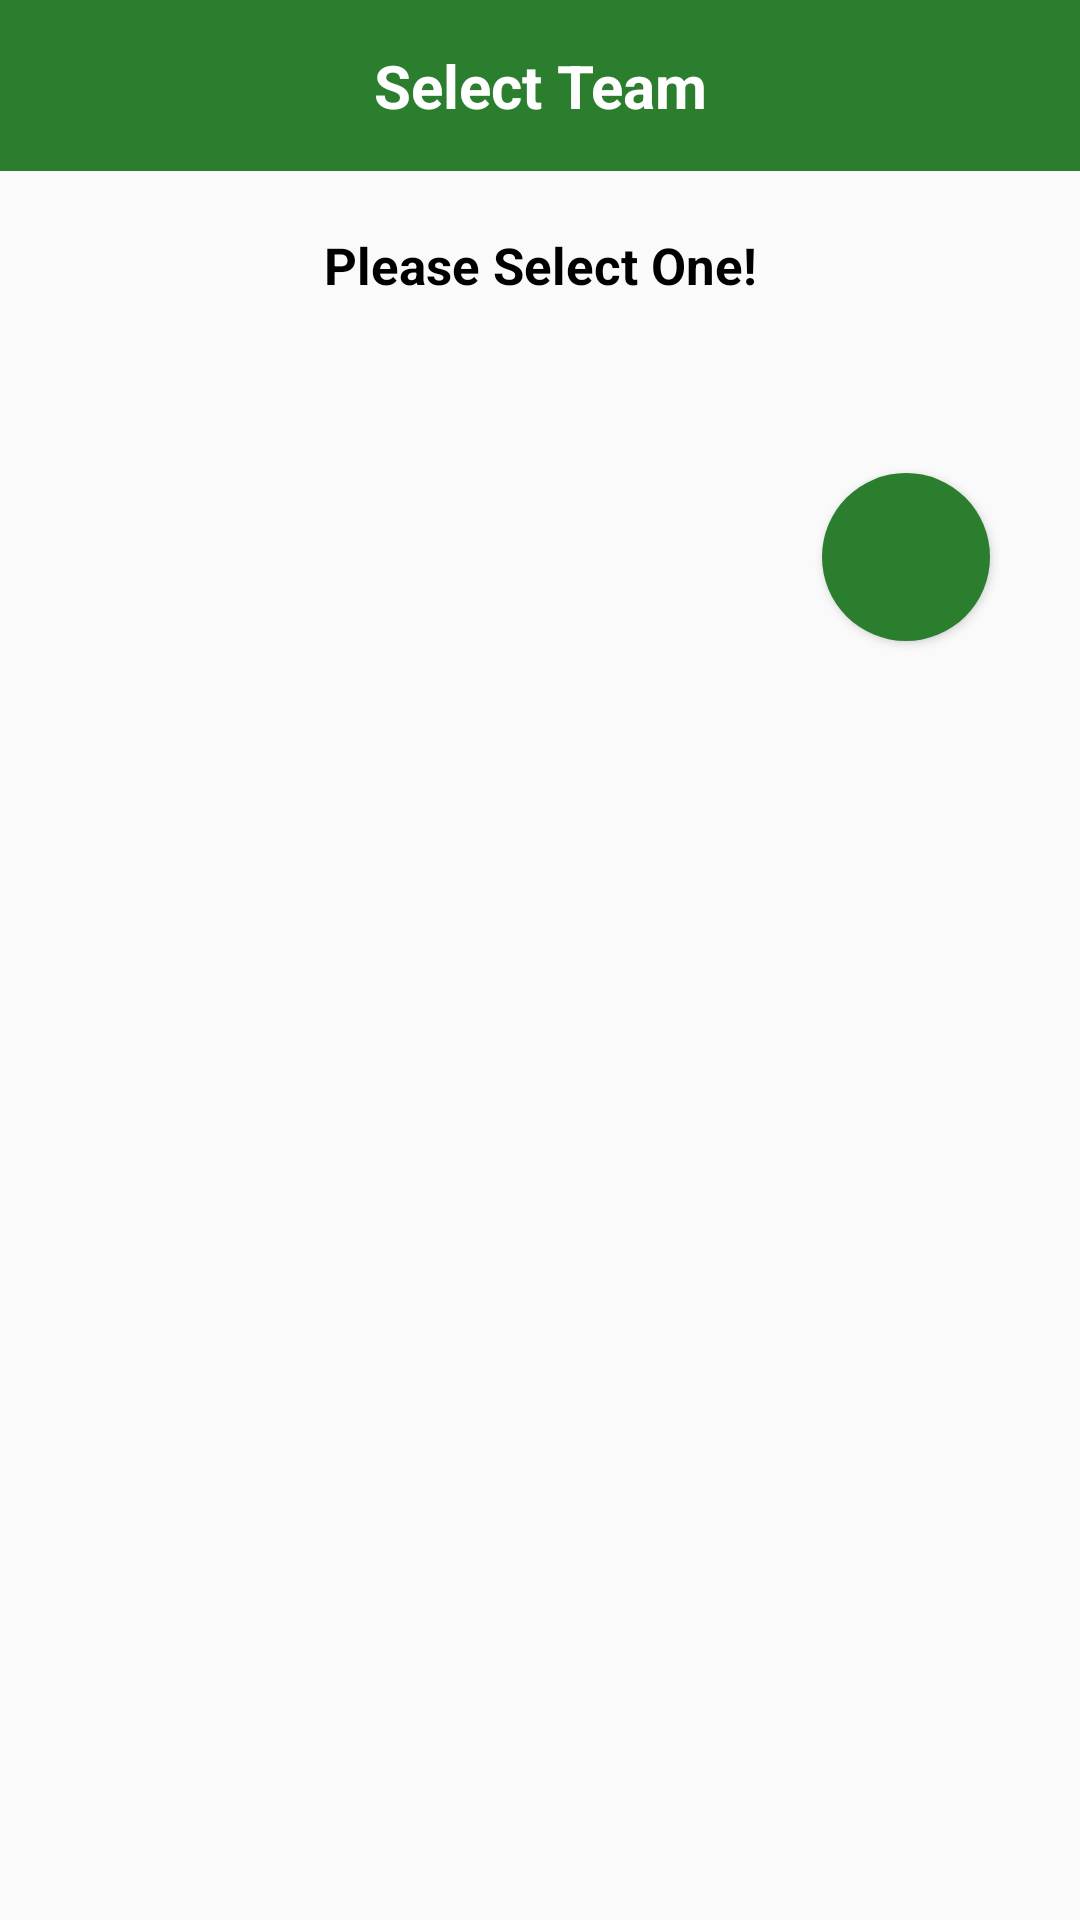

This screen was rendered from an Android layout file. Write that file and the resources it references.
<!-- AndroidManifest.xml: application theme Theme.GaliCricket -->
<!-- res/layout/layout_teams.xml -->
<?xml version="1.0" encoding="utf-8"?>
<LinearLayout xmlns:android="http://schemas.android.com/apk/res/android"
    xmlns:app="http://schemas.android.com/apk/res-auto"
    android:id="@+id/bottomSheetContainer"
    android:layout_width="match_parent"
    android:layout_height="wrap_content"
    android:paddingBottom="20dp"
    android:background="@drawable/bottom_sheet_background"
    android:orientation="vertical"
    >
    <TextView
        android:id="@+id/wellcome_txt"
        android:layout_width="match_parent"
        android:layout_height="wrap_content"
        android:gravity="center"
        android:padding="15dp"
        android:textColor="#fff"
        android:background="#2A7E2E"
        android:textSize="20sp"
        android:textStyle="bold"
        android:text="Select Team"
        />


    <TextView
        android:id="@+id/vendName"
        android:layout_width="match_parent"
        android:layout_height="wrap_content"
        android:text="Please Select One!"
        android:gravity="center"
        android:textColor="#000"
        android:layout_marginTop="20dp"
        android:textSize="17sp"
        android:textStyle="bold"
        />

    <androidx.recyclerview.widget.RecyclerView
        android:id="@+id/teamsRecView"
        android:layout_width="match_parent"
        android:layout_height="wrap_content"
        android:layout_marginTop="16dp"
        android:layout_marginStart="20dp"
        android:layout_marginEnd="20dp"
        android:padding="16dp"
        />


    <Button
        android:id="@+id/fb_check"
        android:layout_width="56dp"
        android:layout_height="56dp"
        android:background="@drawable/round_button_background"
        android:layout_gravity="end"
        android:layout_marginTop="10dp"
        android:layout_marginEnd="30dp"
        android:padding="12dp"
        android:drawableTop="@drawable/ic_baseline_check_24"
        android:drawablePadding="2dp"
        android:contentDescription="Round Icon Button" />



    
    
    
    
    
    
    
    
    
    
    
    
</LinearLayout>
<!-- resources referenced by this layout -->
<resources>
  <!-- drawable round_button_background (drawable) -->
  <shape xmlns:android="http://schemas.android.com/apk/res/android"
      android:shape="oval">
      <solid android:color="#2A7E2E" />
  </shape>
  <style name="Theme.GaliCricket" parent="Theme.MaterialComponents.DayNight.NoActionBar.Bridge">
          
          <item name="colorPrimary">#000000</item>
          <item name="colorPrimaryVariant">#D8D8D8</item>
          <item name="colorOnPrimary">@color/white</item>
          
          <item name="colorSecondary">@color/teal_200</item>
          <item name="colorSecondaryVariant">@color/teal_700</item>
          <item name="colorOnSecondary">@color/black</item>
          
          <item name="android:statusBarColor" tools:targetApi="l">?attr/colorPrimaryVariant</item>
          
      </style>
  <!-- not gathered from this repository: default colours our renderer supplied (Android Studio template values) -->
  <color name="teal_200">#FF03DAC5</color>
  <color name="teal_700">#FF018786</color>
  <color name="black">#FF000000</color>
  <color name="white">#FFFFFFFF</color>
</resources>
